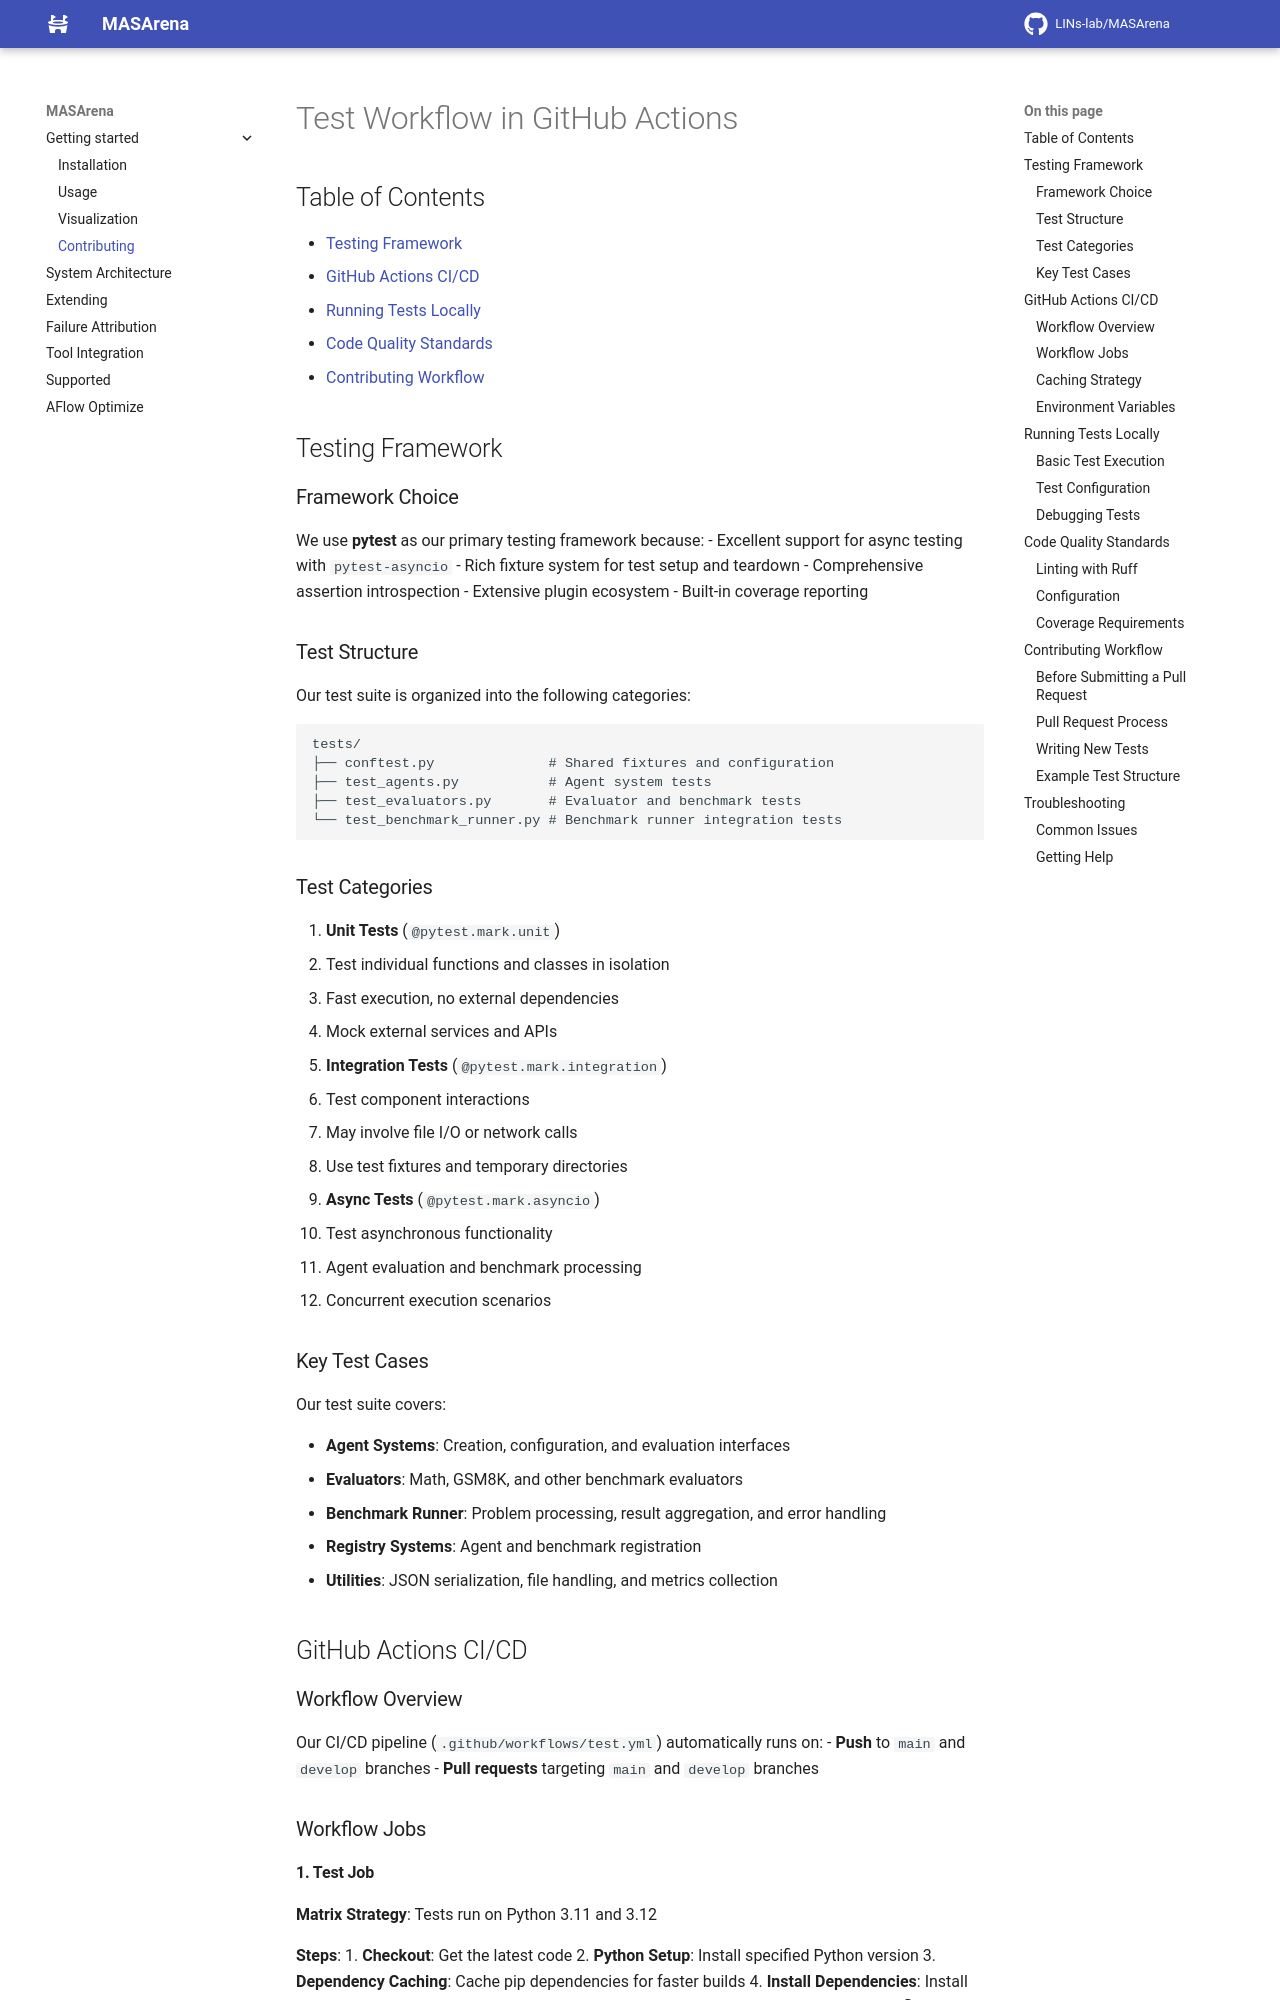

repository: zhhhhhhhy/MASArena · page: quick_start/CONTRIBUTING/index.html · generator: mkdocs

# Test Workflow in GitHub Actions


## Table of Contents

- [Testing Framework](#testing-framework)
- [GitHub Actions CI/CD](#github-actions-cicd)
- [Running Tests Locally](#running-tests-locally)
- [Code Quality Standards](#code-quality-standards)
- [Contributing Workflow](#contributing-workflow)


## Testing Framework

### Framework Choice

We use **pytest** as our primary testing framework because:
- Excellent support for async testing with `pytest-asyncio`
- Rich fixture system for test setup and teardown
- Comprehensive assertion introspection
- Extensive plugin ecosystem
- Built-in coverage reporting

### Test Structure

Our test suite is organized into the following categories:

```
tests/
├── conftest.py              # Shared fixtures and configuration
├── test_agents.py           # Agent system tests
├── test_evaluators.py       # Evaluator and benchmark tests
└── test_benchmark_runner.py # Benchmark runner integration tests
```

### Test Categories

1. **Unit Tests** (`@pytest.mark.unit`)
   - Test individual functions and classes in isolation
   - Fast execution, no external dependencies
   - Mock external services and APIs

2. **Integration Tests** (`@pytest.mark.integration`)
   - Test component interactions
   - May involve file I/O or network calls
   - Use test fixtures and temporary directories

3. **Async Tests** (`@pytest.mark.asyncio`)
   - Test asynchronous functionality
   - Agent evaluation and benchmark processing
   - Concurrent execution scenarios

### Key Test Cases

Our test suite covers:

- **Agent Systems**: Creation, configuration, and evaluation interfaces
- **Evaluators**: Math, GSM8K, and other benchmark evaluators
- **Benchmark Runner**: Problem processing, result aggregation, and error handling
- **Registry Systems**: Agent and benchmark registration
- **Utilities**: JSON serialization, file handling, and metrics collection

## GitHub Actions CI/CD

### Workflow Overview

Our CI/CD pipeline (`.github/workflows/test.yml`) automatically runs on:
- **Push** to `main` and `develop` branches
- **Pull requests** targeting `main` and `develop` branches

### Workflow Jobs
